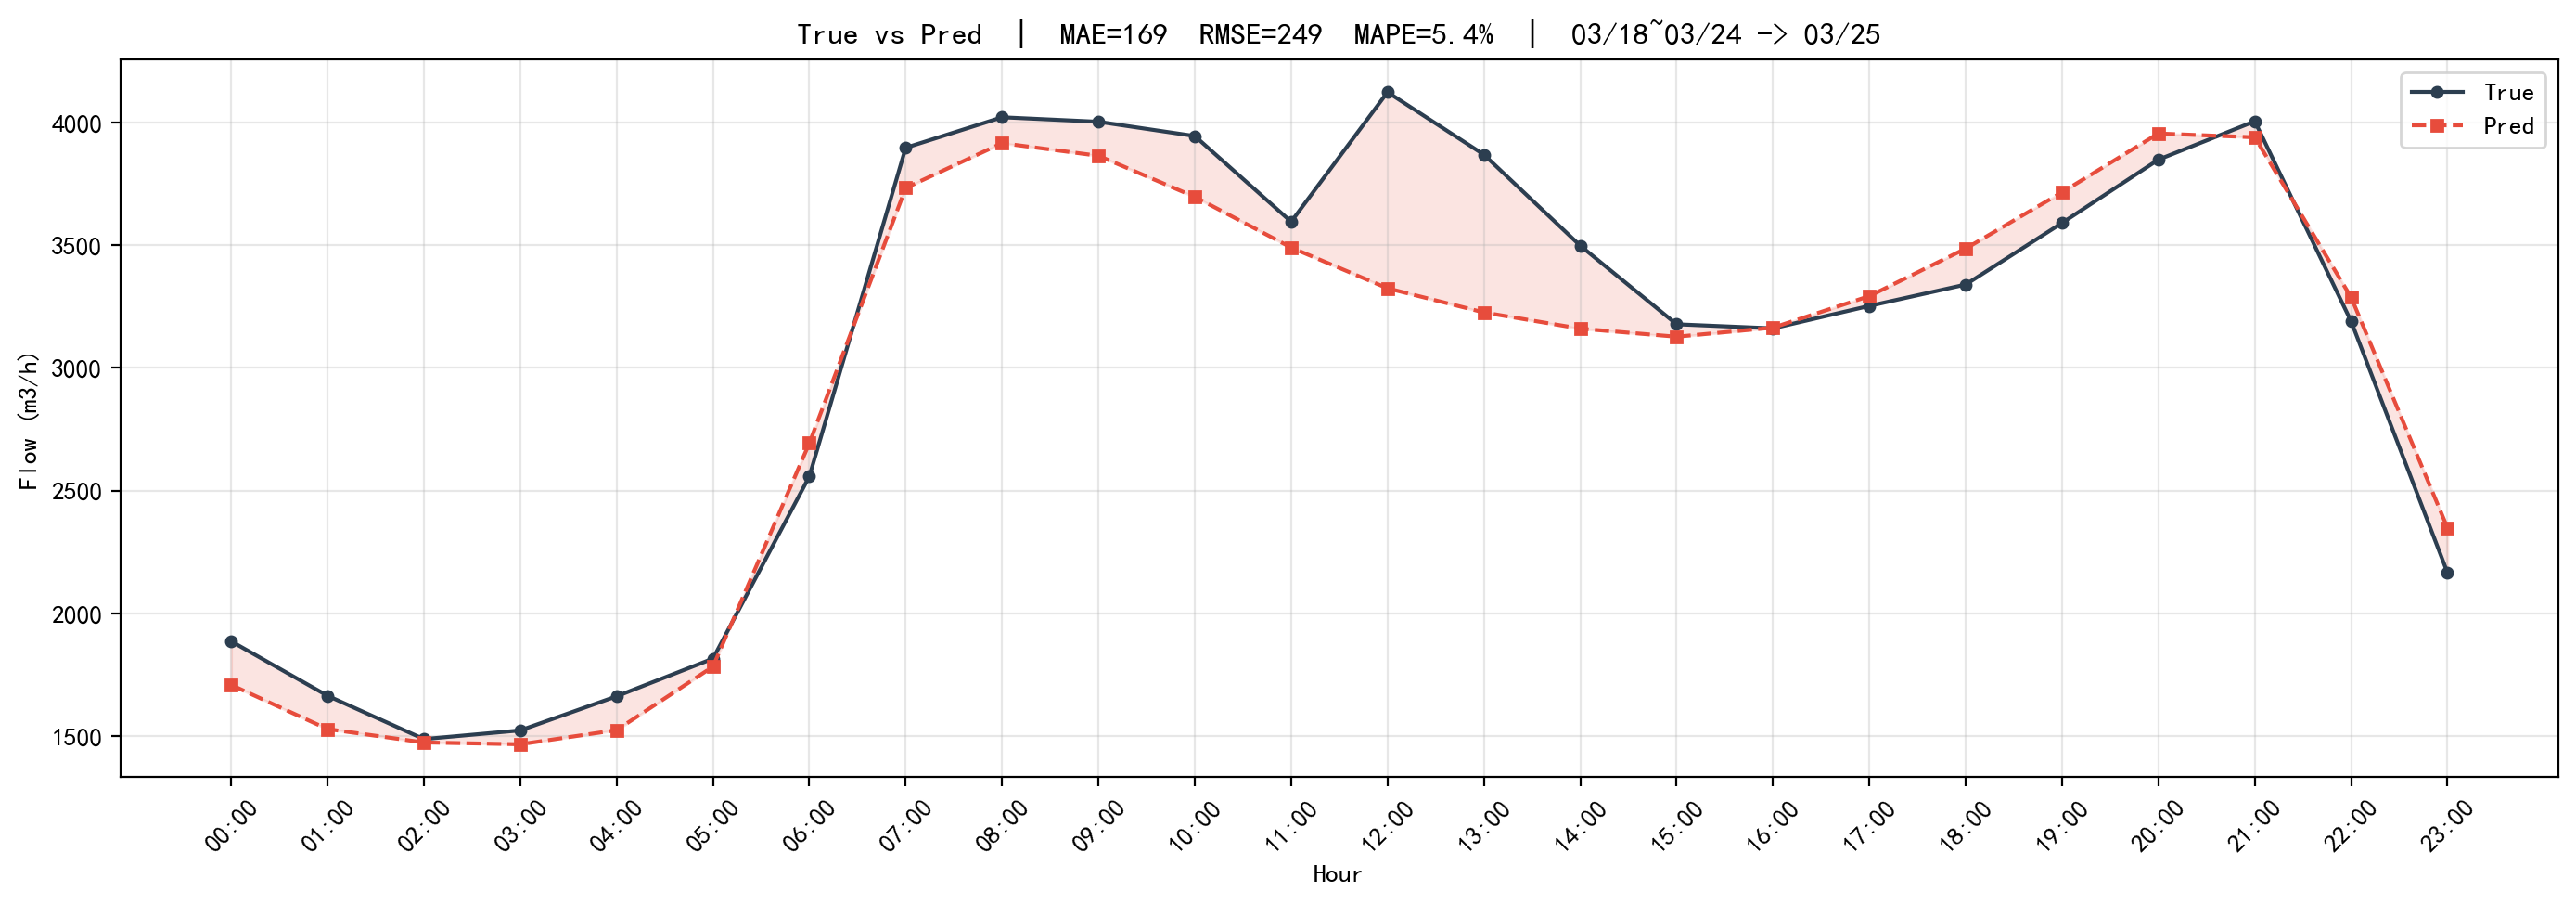

Source data for this figure (header and first rows):
timestamp, true, pred, abs_error, ape
2025-03-25 00:00:00, 1886, 1709, 177.7, 9.418
2025-03-25 01:00:00, 1664, 1529, 135.7, 8.155
2025-03-25 02:00:00, 1488, 1474, 13.64, 0.9168
2025-03-25 03:00:00, 1523, 1467, 56.55, 3.712
2025-03-25 04:00:00, 1662, 1525, 137.8, 8.287
2025-03-25 05:00:00, 1816, 1783, 32.61, 1.796
2025-03-25 06:00:00, 2558, 2694, 135.5, 5.295
2025-03-25 07:00:00, 3897, 3734, 163.8, 4.203
2025-03-25 08:00:00, 4022, 3916, 105.5, 2.623
2025-03-25 09:00:00, 4003, 3865, 138.7, 3.464
2025-03-25 10:00:00, 3945, 3697, 247.9, 6.285
2025-03-25 11:00:00, 3596, 3491, 105.2, 2.925
2025-03-25 12:00:00, 4124, 3325, 799.1, 19.38
2025-03-25 13:00:00, 3869, 3226, 643, 16.62
2025-03-25 14:00:00, 3498, 3160, 338.2, 9.666
2025-03-25 15:00:00, 3178, 3127, 50.64, 1.593
2025-03-25 16:00:00, 3161, 3164, 2.787, 0.0882
2025-03-25 17:00:00, 3253, 3293, 40.06, 1.232
2025-03-25 18:00:00, 3340, 3487, 146.5, 4.386
2025-03-25 19:00:00, 3591, 3716, 124.9, 3.477
2025-03-25 20:00:00, 3849, 3956, 106.6, 2.771
2025-03-25 21:00:00, 4005, 3940, 65.43, 1.633
2025-03-25 22:00:00, 3190, 3288, 98.02, 3.073
2025-03-25 23:00:00, 2166, 2348, 182.7, 8.437
